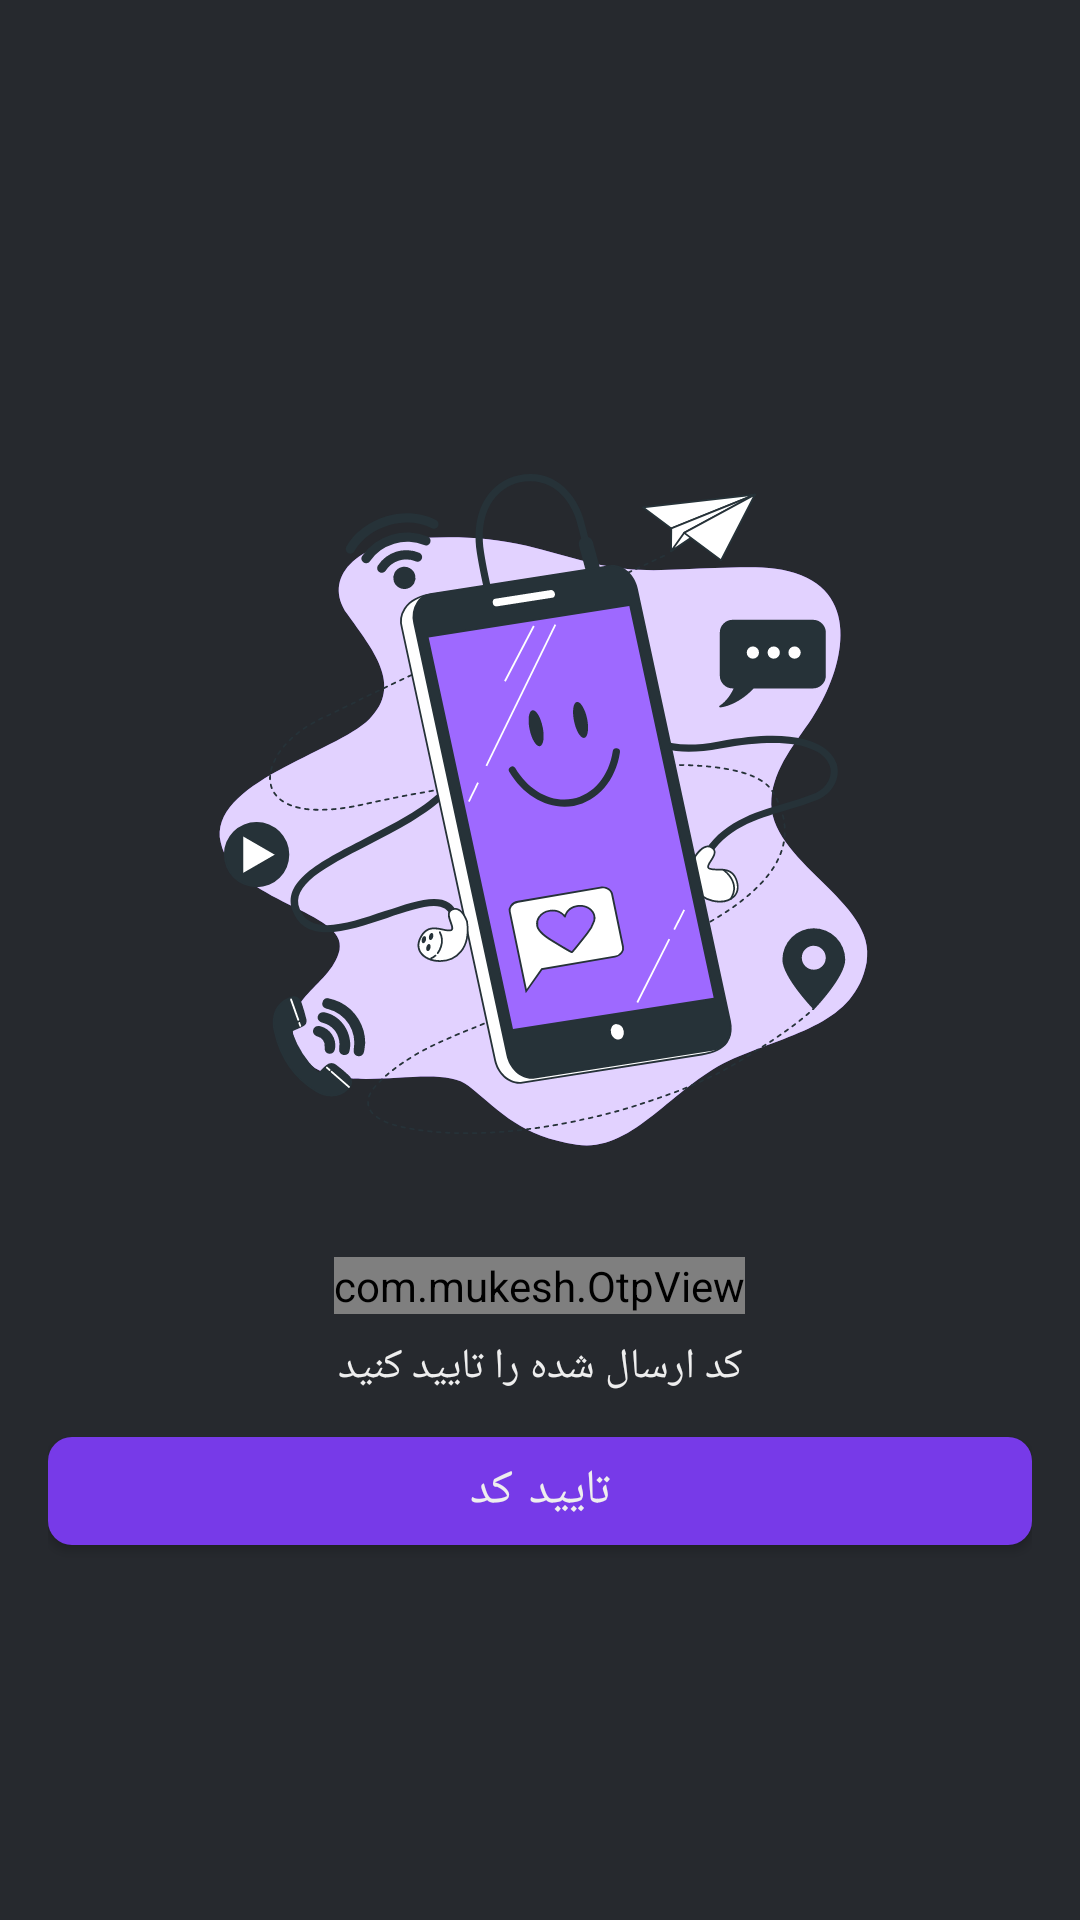

Here is an Android app screen rendered from its layout file. Give the layout XML and the strings, colors and styles it references.
<!-- AndroidManifest.xml: application theme Theme.AppTheme -->
<!-- res/layout/activity_verify.xml -->
<?xml version="1.0" encoding="utf-8"?>
<LinearLayout
    android:gravity="center"
    android:layout_gravity="center"
    android:layoutDirection="rtl"
    android:padding="16dp"
    xmlns:android="http://schemas.android.com/apk/res/android"
    xmlns:app="http://schemas.android.com/apk/res-auto"
    xmlns:tools="http://schemas.android.com/tools"
    android:layout_width="match_parent"
    android:layout_height="match_parent"
    android:orientation="vertical"
    tools:context=".auth.Verify_Activity">

    <ImageView
        android:layout_width="300dp"
        android:layout_height="300dp"
        app:srcCompat="@drawable/ic_mobile_bro" />

    <com.mukesh.OtpView
        android:imeOptions="actionSend"
        android:id="@+id/edt_verify"
        android:inputType="number"
        android:textColor="@color/gray900"
        app:OtpItemSpacing="8dp"
        android:itemBackground="@color/gray200"
        app:OtpItemRadius="8dp"
        app:OtpViewType="rectangle"
        app:OtpLineColor="@color/purple_500"
        app:OtpItemHeight="54dp"
        app:OtpItemWidth="54dp"
        app:OtpItemCount="4"
        android:layout_width="wrap_content"
        android:layout_height="wrap_content"/>

    <TextView
        android:layout_marginBottom="8dp"
        android:layout_marginTop="8dp"
        android:textSize="14sp"
        android:textColor="@color/gray200"
        android:layout_gravity="center"
        android:text="کد ارسال شده را تایید کنید"
        android:layout_width="wrap_content"
        android:layout_height="wrap_content"/>

    <RelativeLayout
        android:layout_width="match_parent"
        android:layout_height="wrap_content">
    <ProgressBar
        android:visibility="gone"
        android:id="@+id/pr_verify"
        android:layout_centerInParent="true"
        android:layout_width="42dp"
        android:layout_height="42dp"/>

    <com.google.android.material.button.MaterialButton
        android:id="@+id/btn_verify"
        android:text="تایید کد"
        android:layout_width="match_parent"
        android:layout_height="wrap_content"/>
    </RelativeLayout>

</LinearLayout>
<!-- resources referenced by this layout -->
<resources>
  <color name="gray200">#EEEEEE</color>
  <color name="gray900">#212121</color>
  <color name="purple_500">#773AE8</color>
  <!-- drawable ic_mobile_bro: vector/xml drawable (drawable, 57517 chars, omitted) -->
  <style name="Theme.AppTheme" parent="Theme.MaterialComponents.DayNight.NoActionBar">
          
          <item name="colorPrimary">@color/purple_500</item>
          <item name="colorPrimaryVariant">@color/purple_700</item>
          <item name="colorOnPrimary">@color/white</item>
          <item name="colorPrimaryDark">@color/purple_700</item>
          
          <item name="colorSecondary">@color/teal_200</item>
          <item name="colorSecondaryVariant">@color/teal_700</item>
          <item name="colorOnSecondary">@color/black</item>
          
          <item name="android:statusBarColor" tools:targetApi="l">?attr/colorPrimaryVariant</item>
          
          <item name="fontFamily">@font/vazir</item>
          <item name="otpViewStyle">@style/OtpWidget.OtpView</item>
          <item name="android:colorBackground">@color/background</item>
          <item name="materialButtonStyle">@style/ButtonStyle</item>
      </style>
  <color name="purple_700">#55298B</color>
  <color name="white">#FFFFFFFF</color>
  <color name="teal_200">#FF03DAC5</color>
  <color name="teal_700">#FF018786</color>
  <color name="black">#FF000000</color>
  <color name="background">#26292E</color>
  <style name="ButtonStyle" parent="Widget.MaterialComponents.Button">
  
          <item name="android:textSize">16sp</item>
          <item name="android:textColor">@color/gray200</item>
          <item name="cornerRadius">8dp</item>
      </style>
</resources>
